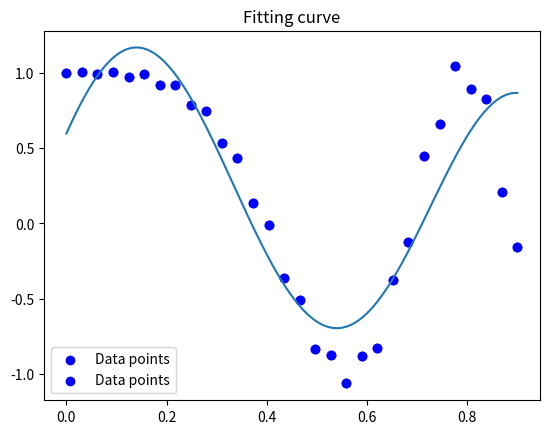

This chart was generated by the following Python code:
import numpy as np
import matplotlib.pyplot as plt

# 生成数据点


N = 30
x = np.reshape(np.linspace(0, 0.9, N), (N, 1))
y = np.cos(10 * x ** 2) + 0.1 * np.sin(100 * x)

plt.scatter(x, y, color='blue', label='Data points')
plt.title('Scatter')
plt.legend()
plt.show()


def gaussian(x, mean, scale):
    gaussian_vec=np.array([np.exp(-(x - mu) ** 2 / (2 * scale ** 2)) for mu in mean])
    return np.array(np.append(np.ones(x.shape[0]),gaussian_vec).reshape(1 + len(mean), len(x)).T)


points = np.reshape(np.linspace(0, 0.9, 300), (300, 1))#取300个均衡点，转化成一个300*1的向量
fit_x = gaussian(points, [0.1, 0.3, 0.9], 0.2)

fit_y = np.cos(10*points**2) + 0.1 * np.sin(100*points)
w = np.linalg.inv(fit_x.T @ fit_x) @ fit_x.T @ fit_y  # w=((X.T * X)-1*X.T*y).T这里的*在代码里是矩阵乘法用@
plt.plot(points, fit_x @ w)

plt.scatter(x, y, color='blue', label='Data points')
plt.title('Fitting curve')
plt.legend()
plt.show()